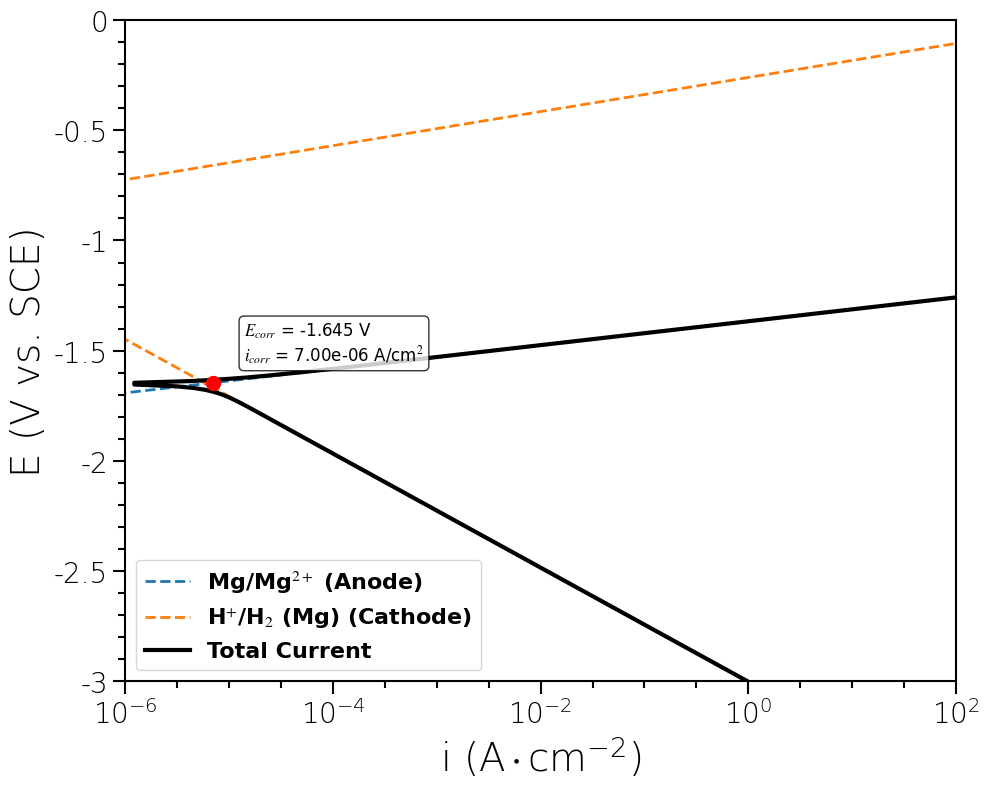
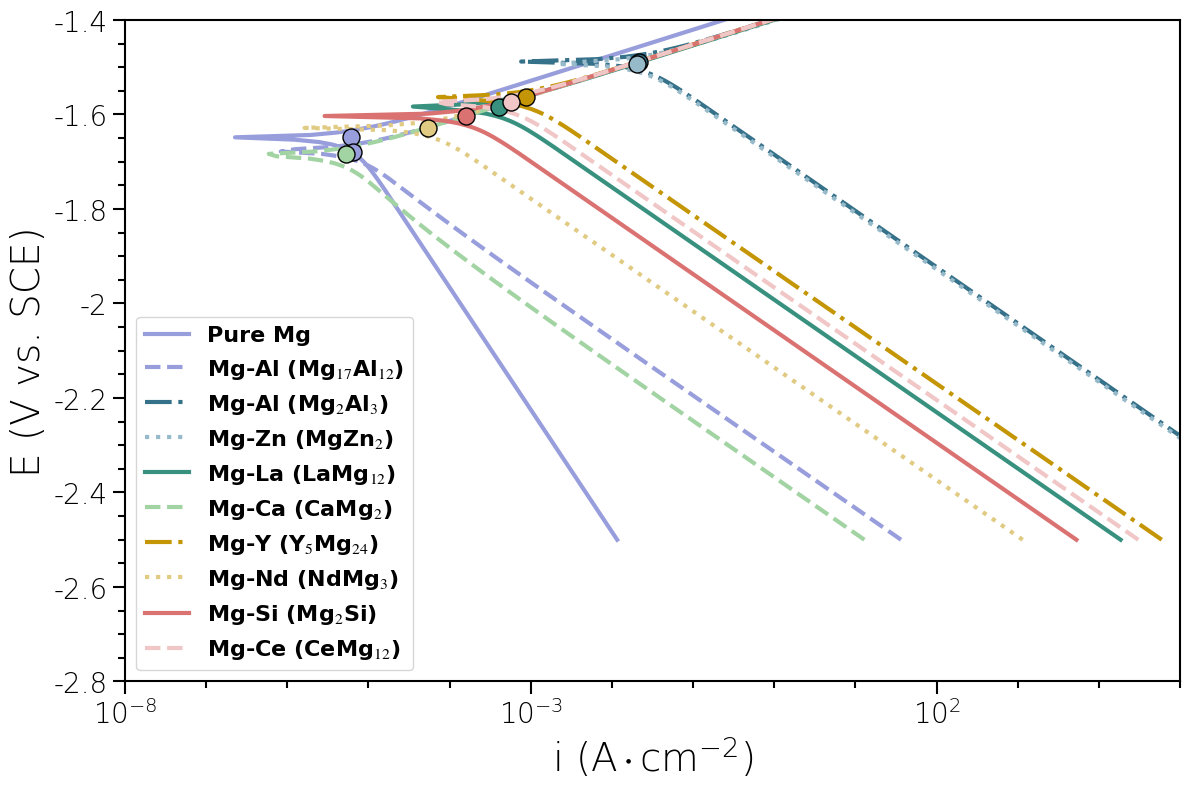

These charts were generated, in order, by the following Python code:
"""
Polarization-curve plotting and kinetic parameterization.

This module standardizes the computation and plotting of corrosion
polarization curves from Butler-Volmer kinetics of coupled anodic
dissolution and cathodic hydrogen evolution.
"""

from __future__ import annotations

from dataclasses import dataclass
from typing import Dict, List, Optional, Sequence, Tuple, Union

import matplotlib.font_manager as fm
import matplotlib.pyplot as plt
import numpy as np


@dataclass
class ElectrodeParameters:
    """Kinetic parameters of a single electrode reaction.

    Attributes
    ----------
    exchange_current : float
        Exchange current density (A/cm^2).
    equilibrium_potential : float
        Equilibrium potential (V vs SHE).
    alpha : float
        Transfer coefficient.
    name : str
        Plain-text electrode identifier used in data and prints.
    label : str
        Mathtext label used in legends (falls back to ``name``).
    kinetic_form : str
        Empirical Butler-Volmer parameterization:

        * ``"fe"`` (default): the calibrated form used for the Fe demo. The
          anode uses n = 1 with an exponent ``(alpha_a + 1) * n`` and a
          global prefactor of 2; the cathode uses n = 1 with an exponent
          ``alpha_c * n`` and a global prefactor of 2.
        * ``"mg"``: the original manuscript form for Mg systems. The anode
          uses n = 2 with an exponent ``alpha_a * n`` (no prefactor); the
          cathode uses n = 1 with an exponent ``alpha_c * n`` (no prefactor).
    """

    exchange_current: float
    equilibrium_potential: float
    alpha: float
    name: str = ""
    label: str = ""
    kinetic_form: str = "fe"


@dataclass
class Composition:
    """A multi-electrode corrosion system.

    Attributes
    ----------
    name : str
        Plain-text composition identifier used in data and prints.
    label : str
        Mathtext label used in legends (falls back to ``name``).
    anode : ElectrodeParameters
        Anodic dissolution electrode.
    cathodes : List[ElectrodeParameters]
        Cathodic reactions (HER, second phases, ...).
    area_ratios : List[float]
        Area fractions in the order [anode, cathode1, cathode2, ...].
        The values must sum to 1.
    """

    name: str
    anode: ElectrodeParameters
    cathodes: List[ElectrodeParameters]
    area_ratios: List[float]
    label: str = ""


class PolarizationCurvePlotter:
    """Plot polarization curves and locate corrosion points.

    Parameters
    ----------
    reference_electrode : str
        Reference-electrode scale, ``"SCE"`` or ``"SHE"``.
    temperature : float
        Temperature in Kelvin.
    """

    def __init__(self, reference_electrode: str = "SCE", temperature: float = 300.0):
        self.reference_electrode = reference_electrode.upper()
        self.temperature = temperature
        self.F = 96485  # Faraday constant (C/mol)
        self.R = 8.314  # gas constant (J/(mol K))
        self._setup_fonts()

    # ------------------------------------------------------------------ #
    # Plot styling helpers
    # ------------------------------------------------------------------ #
    def _setup_fonts(self) -> None:
        """Configure publication-style fonts."""
        self.label_font = {"family": "Times New Roman", "weight": "light", "size": 28}
        self.legend_font = {"family": "Times New Roman", "weight": "light", "size": 16}
        self.ticks_font = fm.FontProperties(family="Times New Roman", size=20, weight="light")

    def _convert_potential(self, potential: float) -> float:
        """Convert a potential from the SHE scale to the reference electrode."""
        if self.reference_electrode == "SCE":
            return potential - 0.241  # SHE to SCE
        if self.reference_electrode == "SHE":
            return potential
        raise ValueError("reference_electrode must be 'SCE' or 'SHE'")

    # ------------------------------------------------------------------ #
    # Butler-Volmer kinetics
    # ------------------------------------------------------------------ #
    def _butler_volmer_anode(self, potential: np.ndarray, electrode: ElectrodeParameters,
                             area_ratio: float) -> np.ndarray:
        """Anodic Butler-Volmer current density.

        Two empirical parameterizations are supported (see
        :class:`ElectrodeParameters`):

        * ``"mg"``: original manuscript form, n = 2 with an anodic exponent
          ``alpha_a * n`` and no prefactor.
        * ``"fe"``: calibrated Fe demo form, n = 1 with an anodic exponent
          ``(alpha_a + 1) * n`` and a global prefactor of 2.
        """
        alpha_a = electrode.alpha
        E_eq = self._convert_potential(electrode.equilibrium_potential)

        if electrode.kinetic_form == "mg":
            n = 2  # number of transferred electrons
            exponent = alpha_a * n
            prefactor = 1.0
        elif electrode.kinetic_form == "fe":
            n = 1  # number of transferred electrons
            exponent = (alpha_a + 1) * n
            prefactor = 2.0
        else:
            raise ValueError(
                f"Unknown kinetic_form {electrode.kinetic_form!r}; use 'mg' or 'fe'."
            )

        current = (
            prefactor
            * area_ratio
            * electrode.exchange_current
            * (
                np.exp(exponent * self.F * (potential - E_eq) / (self.R * self.temperature))
                - np.exp(-(1 - alpha_a) * n * self.F * (potential - E_eq) / (self.R * self.temperature))
            )
        )
        return current

    def _butler_volmer_cathode(self, potential: np.ndarray, electrode: ElectrodeParameters,
                               area_ratio: float) -> np.ndarray:
        """Cathodic Butler-Volmer current density.

        The hydrogen-evolution reaction is treated as a one-electron process
        (n = 1). The ``"mg"`` form uses no prefactor (original manuscript
        form); the ``"fe"`` form adds a global prefactor of 2 (calibrated Fe
        demo form).
        """
        n = 1  # number of transferred electrons
        alpha_c = electrode.alpha
        E_eq = self._convert_potential(electrode.equilibrium_potential)

        if electrode.kinetic_form == "mg":
            prefactor = 1.0
        elif electrode.kinetic_form == "fe":
            prefactor = 2.0
        else:
            raise ValueError(
                f"Unknown kinetic_form {electrode.kinetic_form!r}; use 'mg' or 'fe'."
            )

        current = (
            prefactor
            * area_ratio
            * electrode.exchange_current
            * (
                np.exp(alpha_c * n * self.F * (potential - E_eq) / (self.R * self.temperature))
                - np.exp(-(1 - alpha_c) * n * self.F * (potential - E_eq) / (self.R * self.temperature))
            )
        )
        return current

    def _adaptive_ticks(self, data_range: Tuple[float, float], n_ticks: int = 6) -> np.ndarray:
        """Generate "nice" (1/2/5 x 10^k) tick positions for a data range."""
        min_val, max_val = data_range
        if max_val < min_val:
            min_val, max_val = max_val, min_val
        span = max_val - min_val
        if span <= 0:
            span = 1.0

        rough_step = span / (n_ticks - 1)
        magnitude = 10 ** np.floor(np.log10(rough_step))
        for mult in (1, 2, 5, 10):
            step = mult * magnitude
            if step >= rough_step - 1e-12:
                break

        start = np.floor(min_val / step) * step
        end = np.ceil(max_val / step) * step
        ticks = np.arange(start, end + step * 0.5, step)
        # Snap floating-point residuals (e.g. -2.22e-16 instead of 0) by
        # rounding every tick to the nearest multiple of the step, and
        # normalize -0.0 (which would format as "-0") to plain 0.0.
        ticks = np.round(ticks / step) * step
        return np.where(ticks == 0.0, 0.0, ticks)

    @staticmethod
    def _log10_ticks(data_range: Tuple[float, float]):
        """Integer power-of-ten tick positions for the log-current axis.

        Returns ``(tick_positions, tick_labels)`` where every label is a
        ``10^n`` mathtext string, or ``None`` when the range contains fewer
        than two integer exponents (the caller then falls back to adaptive
        numeric ticks).
        """
        min_val, max_val = data_range
        if max_val < min_val:
            min_val, max_val = max_val, min_val
        start = int(np.ceil(min_val))
        end = int(np.floor(max_val))
        span = end - start
        if span < 2:
            return None
        if span <= 6:
            step = 1
        elif span <= 12:
            step = 2
        else:
            step = 5
        exponents = np.arange(start, end + 1, step)
        labels = [rf"$\mathregular{{10^{{{int(exp)}}}}}$" for exp in exponents]
        return exponents.astype(float), labels

    @staticmethod
    def _safe_log10(values: np.ndarray, floor: float = -40.0) -> np.ndarray:
        """Log10 of absolute current densities with pathological values masked.

        Currents at or below ``10**floor`` A/cm^2 (numerical zeros near the
        mixed potential) are replaced by NaN so they never participate in the
        axis autoscaling and cannot blow up the log-current window.
        """
        with np.errstate(divide="ignore", invalid="ignore"):
            log_values = np.log10(np.abs(values))
        return np.where(np.isfinite(log_values) & (log_values > floor), log_values, np.nan)

    def _setup_figure(self, figsize: Tuple[float, float] = (12, 8)) -> None:
        """Configure the figure axes, labels and spines (no limits yet).

        Axis limits and numeric ticks are applied by :meth:`_finalize_axes`
        after the data has been plotted, so the log-current window always
        follows the actual curves.
        """
        plt.rcdefaults()
        plt.rcParams["font.family"] = "Times New Roman"
        plt.rcParams["mathtext.fontset"] = "stix"
        plt.figure(figsize=figsize)
        plt.rcParams["figure.dpi"] = 128

        plt.ylabel(f"E (V vs. {self.reference_electrode})", self.label_font)
        plt.xlabel(r"i $\mathregular{(A\cdot cm^{-2})}$", self.label_font, labelpad=4)

        plt.yticks(fontproperties=self.ticks_font)
        plt.xticks(fontproperties=self.ticks_font)

        ax = plt.gca()
        for spine in ax.spines.values():
            spine.set_linewidth(1.5)

        ax.minorticks_on()
        plt.tick_params(which="major", size=9, width=1.5)
        plt.tick_params(which="minor", size=5, width=1.5)

    def _finalize_axes(self, xlim: Optional[Tuple[float, float]] = None,
                       ylim: Optional[Tuple[float, float]] = None,
                       log_centers: Optional[Sequence[float]] = None,
                       potential_centers: Optional[Sequence[float]] = None,
                       window_pad: float = 3.0,
                       potential_pad: float = 0.5,
                       x_ticks: Optional[Sequence[float]] = None,
                       y_ticks: Optional[Sequence[float]] = None) -> None:
        """Apply axis limits and log-current ticks after plotting.

        Parameters
        ----------
        xlim, ylim : tuple, optional
            Explicit axis limits. When omitted, the corresponding window is
            centered on the corrosion point(s) (``log_centers`` for the
            log-current axis, ``potential_centers`` for the potential axis)
            and padded by ``window_pad`` decades / ``potential_pad`` volts on
            each side. This keeps the mixed-potential region filling the axes
            instead of being crushed into a corner by the extreme branch
            currents, which can span dozens of orders of magnitude.
        window_pad : float
            Half-width (in decades) of the log-current window.
        potential_pad : float
            Half-width (in volts) of the potential window.
        x_ticks, y_ticks : sequence, optional
            Explicit tick positions. The x axis is labelled with ``10^n``
            mathtext; when ``x_ticks`` is omitted, integer power-of-ten
            positions inside the current window are chosen automatically.
        """
        ax = plt.gca()
        if xlim is None and log_centers is not None:
            centers = np.asarray(list(log_centers), dtype=float)
            xlim = (float(centers.min()) - window_pad, float(centers.max()) + window_pad)
        if ylim is None and potential_centers is not None:
            centers = np.asarray(list(potential_centers), dtype=float)
            ylim = (float(centers.min()) - potential_pad, float(centers.max()) + potential_pad)
        if xlim is not None:
            ax.set_xlim(*xlim)
        if ylim is not None:
            ax.set_ylim(*ylim)

        # ---- log-current (x) axis: integer powers of ten ----
        if x_ticks is None:
            log_ticks = self._log10_ticks(ax.get_xlim())
        else:
            log_ticks = (np.asarray(x_ticks, dtype=float),
                         [rf"$\mathregular{{10^{{{int(t)}}}}}$" for t in x_ticks])
        if log_ticks is None:
            x_ticks_used = self._adaptive_ticks(ax.get_xlim(), n_ticks=7)
            x_labels = [f"{tick:g}" for tick in x_ticks_used]
        else:
            x_ticks_used, x_labels = log_ticks
        if xlim is None:
            ax.set_xlim(x_ticks_used[0], x_ticks_used[-1])
        ax.set_xticks(x_ticks_used)
        ax.set_xticklabels(x_labels, fontproperties=self.ticks_font)

        # ---- potential (y) axis ----
        if y_ticks is None:
            y_ticks_used = self._adaptive_ticks(ax.get_ylim(), n_ticks=7)
        else:
            y_ticks_used = np.asarray(y_ticks, dtype=float)
        if ylim is None:
            ax.set_ylim(y_ticks_used[0], y_ticks_used[-1])
        ax.set_yticks(y_ticks_used)
        ax.set_yticklabels([f"{tick:g}" for tick in y_ticks_used], fontproperties=self.ticks_font)

    # ------------------------------------------------------------------ #
    # Corrosion point
    # ------------------------------------------------------------------ #
    def _calculate_corrosion_point(self, composition: Composition,
                                   potential_range: np.ndarray) -> Tuple[float, float]:
        """Locate the mixed potential (E_corr) and anodic current (i_corr)."""
        anode_current = self._butler_volmer_anode(potential_range, composition.anode, composition.area_ratios[0])
        cathode_current = np.zeros_like(potential_range)

        for i, cathode in enumerate(composition.cathodes):
            cathode_current += self._butler_volmer_cathode(potential_range, cathode, composition.area_ratios[i + 1])

        total_current = anode_current + cathode_current
        min_idx = np.argmin(np.abs(total_current))

        return potential_range[min_idx], anode_current[min_idx]

    # ------------------------------------------------------------------ #
    # Plotting
    # ------------------------------------------------------------------ #
    def plot_single_composition(self, composition: Composition,
                                potential_range: Tuple[float, float] = (-3, 1),
                                n_points: int = 500,
                                show_corrosion_point: bool = True,
                                xlim: Optional[Tuple[float, float]] = None,
                                ylim: Optional[Tuple[float, float]] = None,
                                figsize: Tuple[float, float] = (10, 8),
                                title: Optional[str] = None) -> plt.Figure:
        """
        Plot the polarization curve of a single composition.

        Parameters
        ----------
        composition : Composition
            Electrode system to plot.
        potential_range : tuple
            Potential window (V) on the reference-electrode scale.
        n_points : int
            Number of potential grid points.
        show_corrosion_point : bool
            Whether to mark E_corr / i_corr on the plot.
        xlim, ylim : tuple, optional
            Axis limits for the log-current / potential axes.
        figsize : tuple
            Figure size.
        title : str, optional
            Figure title.

        Returns
        -------
        matplotlib.figure.Figure
            The created figure.
        """
        U = np.linspace(potential_range[0], potential_range[1], n_points)

        anode_current = self._butler_volmer_anode(U, composition.anode, composition.area_ratios[0])
        cathode_currents = []
        total_cathode_current = np.zeros_like(U)

        for i, cathode in enumerate(composition.cathodes):
            cath_current = self._butler_volmer_cathode(U, cathode, composition.area_ratios[i + 1])
            cathode_currents.append(cath_current)
            total_cathode_current += cath_current

        total_current = anode_current + total_cathode_current

        anode_log = self._safe_log10(anode_current)
        cathode_logs = [self._safe_log10(cath_current) for cath_current in cathode_currents]
        total_log = self._safe_log10(total_current)

        self._setup_figure(figsize=figsize)

        plt.plot(anode_log, U,
                 label=f"{composition.anode.label or composition.anode.name} (Anode)", linewidth=2, linestyle="--")

        for cathode, cath_log in zip(composition.cathodes, cathode_logs):
            plt.plot(cath_log, U,
                     label=f"{cathode.label or cathode.name} (Cathode)", linewidth=2, linestyle="--")

        plt.plot(total_log, U,
                 label="Total Current", color="black", linewidth=3)

        log_centers = None
        potential_centers = None
        if show_corrosion_point:
            E_corr, I_corr = self._calculate_corrosion_point(composition, U)
            log_i_corr = float(np.log10(np.abs(I_corr)))
            log_centers = [log_i_corr]
            potential_centers = [float(E_corr)]
            plt.scatter(log_i_corr, E_corr, color="red", s=100, zorder=5)
            plt.text(log_i_corr + 0.3, E_corr + 0.1,
                     f"$E_{{corr}}$ = {E_corr:.3f} V\n$i_{{corr}}$ = {np.abs(I_corr):.2e} A/cm$^{{2}}$",
                     fontsize=12, bbox=dict(boxstyle="round,pad=0.3", facecolor="white", alpha=0.8))

        self._finalize_axes(xlim=xlim, ylim=ylim,
                            log_centers=log_centers, potential_centers=potential_centers)
        plt.legend(prop={"family": "Times New Roman", "size": 16, "weight": "bold"})
        if title:
            plt.title(title, fontsize=20, fontfamily="Times New Roman", fontweight="bold")

        plt.tight_layout()
        return plt.gcf()

    def plot_multiple_compositions(self, compositions: List[Composition],
                                   potential_range: Tuple[float, float] = (-2.5, 0),
                                   n_points: int = 500,
                                   show_corrosion_points: bool = True,
                                   xlim: Optional[Tuple[float, float]] = None,
                                   ylim: Optional[Tuple[float, float]] = None,
                                   figsize: Tuple[float, float] = (12, 8),
                                   title: Optional[str] = None) -> plt.Figure:
        """
        Plot polarization curves of several compositions for comparison.

        Returns
        -------
        matplotlib.figure.Figure
            The created figure.
        """
        U = np.linspace(potential_range[0], potential_range[1], n_points)
        self._setup_figure(figsize=figsize)

        colors = ["#989EDC", "#989EDC", "#36718A", "#96BAC9", "#38917F",
                  "#A2D3A3", "#C49505", "#E1CA82", "#DA7271", "#F0C7C6"]
        linestyles = ["-", "--", "-.", ":"]

        corrosion_data = []
        log_centers: List[float] = []
        potential_centers: List[float] = []

        for i, composition in enumerate(compositions):
            anode_current = self._butler_volmer_anode(U, composition.anode, composition.area_ratios[0])
            total_cathode_current = np.zeros_like(U)

            for j, cathode in enumerate(composition.cathodes):
                total_cathode_current += self._butler_volmer_cathode(U, cathode, composition.area_ratios[j + 1])

            total_current = anode_current + total_cathode_current
            total_log = self._safe_log10(total_current)

            color = colors[i % len(colors)]
            linestyle = linestyles[i % len(linestyles)]

            plt.plot(total_log, U,
                     label=composition.label or composition.name, color=color, linewidth=3, linestyle=linestyle)

            if show_corrosion_points:
                E_corr, I_corr = self._calculate_corrosion_point(composition, U)
                corrosion_data.append((E_corr, I_corr, composition.name, color))
                log_centers.append(float(np.log10(np.abs(I_corr))))
                potential_centers.append(float(E_corr))

        if show_corrosion_points:
            for E_corr, I_corr, name, color in corrosion_data:
                plt.scatter(np.log10(np.abs(I_corr)), E_corr, color=color, s=150,
                            marker="o", edgecolors="black", zorder=5)
                print(f"{name}: E_corr = {E_corr:.3f} V, i_corr = {np.abs(I_corr):.2e} A/cm^2")

        self._finalize_axes(xlim=xlim, ylim=ylim,
                            log_centers=log_centers or None,
                            potential_centers=potential_centers or None)
        plt.legend(prop={"family": "Times New Roman", "size": 16, "weight": "bold"})
        if title:
            plt.title(title, fontsize=20, fontfamily="Times New Roman", fontweight="bold")

        plt.tight_layout()
        return plt.gcf()

    def plot_multi_anode_single_cathode(self,
                                        composition_name: str,
                                        anodes: List[ElectrodeParameters],
                                        cathode: ElectrodeParameters,
                                        area_ratios: List[float],
                                        potential_range: Tuple[float, float] = (-3, 1),
                                        n_points: int = 2000,
                                        show_corrosion_point: bool = True,
                                        xlim: Optional[Tuple[float, float]] = None,
                                        ylim: Optional[Tuple[float, float]] = None,
                                        figsize: Tuple[float, float] = (10, 8),
                                        title: Optional[str] = None,
                                        anode_labels: Optional[List[str]] = None) -> plt.Figure:
        """
        Plot the polarization curve of multiple anodes against one cathode.

        Parameters
        ----------
        composition_name : str
            Label of the alloy system.
        anodes : List[ElectrodeParameters]
            Anodic electrodes.
        cathode : ElectrodeParameters
            Single cathodic electrode.
        area_ratios : List[float]
            Area fractions ``[anode1, anode2, ..., cathode]``; must sum to 1.
        potential_range : tuple
            Potential window (V).
        n_points : int
            Number of potential grid points.
        show_corrosion_point : bool
            Whether to mark the corrosion point with a marker. The axis
            window is always centered on the corrosion point so the
            mixed-potential region fills the axes.
        xlim, ylim : tuple, optional
            Axis limits.
        figsize : tuple
            Figure size.
        title : str, optional
            Figure title.
        anode_labels : list, optional
            Custom labels for the anodes.

        Returns
        -------
        matplotlib.figure.Figure
            The created figure.
        """
        if len(area_ratios) != len(anodes) + 1:
            raise ValueError(
                f"area_ratios must contain {len(anodes) + 1} entries "
                f"(anodes + cathode), got {len(area_ratios)}."
            )

        U = np.linspace(potential_range[0], potential_range[1], n_points)

        anode_currents = []
        for i, anode in enumerate(anodes):
            anode_currents.append(self._butler_volmer_anode(U, anode, area_ratios[i]))

        cathode_current = self._butler_volmer_cathode(U, cathode, area_ratios[-1])

        self._setup_figure(figsize=figsize)

        if anode_labels is None:
            anode_labels = [anode.label or anode.name for anode in anodes]

        colors = ["#A47DC0", "#989EDC", "#36718A", "#96BAC9", "#38917F",
                  "#A2D3A3", "#C49505", "#E1CA82", "#DA7271", "#F0C7C6"]

        cathode_log = self._safe_log10(cathode_current)
        anode_logs = [self._safe_log10(an_current) for an_current in anode_currents]

        plt.plot(cathode_log, U,
                 label=cathode.label or cathode.name, linewidth=2, linestyle="dotted", color="k")

        for i, (anode, an_log, label) in enumerate(zip(anodes, anode_logs, anode_labels)):
            if i == 0:
                plt.plot(an_log, U,
                         label=label, linewidth=2, linestyle="-", color="k")
            else:
                plt.plot(an_log, U,
                         label=label, linewidth=2, linestyle="-.", color=colors[i - 1])

        # Always center the axes on the corrosion point (keeps the
        # mixed-potential region from being crushed into a corner by the
        # extreme branch currents), but only draw a marker on request.
        E_corr, I_corr = self._calculate_corrosion_point_multi_anode(
            anodes, cathode, area_ratios, U
        )
        log_centers = [float(np.log10(np.abs(I_corr)))]
        potential_centers = [float(E_corr)]
        if show_corrosion_point:
            plt.scatter(log_centers[0], E_corr, color="red", s=100,
                        marker="o", edgecolors="black", zorder=5)

        self._finalize_axes(xlim=xlim, ylim=ylim,
                            log_centers=log_centers, potential_centers=potential_centers)
        plt.legend(prop={"family": "Times New Roman", "size": 16, "weight": "bold"})

        if title:
            plt.title(title, fontsize=20, fontfamily="Times New Roman", fontweight="bold")

        plt.tight_layout()
        return plt.gcf()

    def _calculate_corrosion_point_multi_anode(self,
                                               anodes: List[ElectrodeParameters],
                                               cathode: ElectrodeParameters,
                                               area_ratios: List[float],
                                               potential_range: np.ndarray) -> Tuple[float, float]:
        """Locate the corrosion point of a multi-anode system."""
        total_anode_current = np.zeros_like(potential_range)
        for i, anode in enumerate(anodes):
            total_anode_current += self._butler_volmer_anode(potential_range, anode, area_ratios[i])

        cathode_current = self._butler_volmer_cathode(potential_range, cathode, area_ratios[-1])

        total_current = total_anode_current + cathode_current
        min_idx = np.argmin(np.abs(total_current))

        return potential_range[min_idx], total_anode_current[min_idx]

    @staticmethod
    def create_multi_anode_composition(name: str,
                                       anodes: List[ElectrodeParameters],
                                       cathodes: List[ElectrodeParameters],
                                       area_ratios: List[float]) -> Composition:
        """
        Build a Composition object from multiple anodes (kept for
        compatibility with the legacy single-anode representation).

        The first anode becomes ``Composition.anode``; the remaining anodes
        are stored in the ``additional_anodes`` attribute.
        """
        if len(anodes) == 0:
            raise ValueError("At least one anode is required.")

        composition = Composition(
            name=name,
            anode=anodes[0],
            cathodes=cathodes,
            area_ratios=area_ratios,
        )
        composition.additional_anodes = anodes[1:] if len(anodes) > 1 else []
        return composition


# ---------------------------------------------------------------------- #
# Predefined Mg-based compositions
# ---------------------------------------------------------------------- #
# Exchange current densities (A/cm^2) of the cathodic reactions on the
# Mg matrix and on common Mg second phases. The manuscript reports these
# as "10e-X", which means i0 = 10^(-X).
MG_CATHODE_CURRENT_LOG10 = {
    "Mg": 8.078243758202708,
    "LaMg12": 8.247522161899012,
    "Mg2Al3": 5.667729095161651,
    "MgZn2": 5.706912185308812,
    "CaMg2": 11.405152326499127,
    "Y5Mg24": 7.740551780321441,
    "NdMg3": 9.454721303657884,
    "Mg2Si": 8.792102970038897,
    "CeMg12": 8.029754467287972,
    "Mg17Al12": 10.95328903331877,
}


def _cathode(phase: str, name: Optional[str] = None, label: Optional[str] = None,
             equilibrium_potential: float = -0.65, alpha: float = 0.5) -> ElectrodeParameters:
    """Build a cathodic electrode from the predefined Mg-phase table."""
    log10_i0 = MG_CATHODE_CURRENT_LOG10[phase]
    return ElectrodeParameters(
        exchange_current=10 ** -log10_i0,
        equilibrium_potential=equilibrium_potential,  # vs SHE (pH 11)
        alpha=alpha,
        name=name or phase,
        label=label or name or phase,
        kinetic_form="mg",  # original manuscript form (no prefactor)
    )


def create_mg_based_compositions() -> List[Composition]:
    """
    Create example Mg-based compositions parameterized with the
    DFT-derived exchange currents used in the GalvCalc manuscript.

    The Mg dissolution anode uses i0 = 10^-22.2 A/cm^2, alpha_a = 0.55 and
    n = 2. The pure-Mg anode/HER cathode area ratio is [0.158, 0.842].
    Area ratios of the second-phase alloys are illustrative examples and
    should be adjusted for a specific system.
    """
    mg_anode = ElectrodeParameters(
        exchange_current=10 ** -22.2,
        equilibrium_potential=-2.37,  # vs SHE
        alpha=0.55,
        name="Mg/Mg2+",
        label=r"Mg/Mg$^{2+}$",
        kinetic_form="mg",  # n = 2, exponent alpha_a * n, no prefactor
    )

    # Cathodic hydrogen evolution on the Mg matrix.
    h_evolution = _cathode("Mg", name="H+/H2 (Mg)", label=r"H$^{+}$/H$_{2}$ (Mg)", alpha=0.77)

    # Common Mg second phases acting as cathodes.
    mg17al12_cathode = _cathode("Mg17Al12", name="Mg17Al12", label=r"Mg$_{17}$Al$_{12}$")
    mg2al3_cathode = _cathode("Mg2Al3", name="Mg2Al3", label=r"Mg$_{2}$Al$_{3}$")
    mgzn2_cathode = _cathode("MgZn2", name="MgZn2", label=r"MgZn$_{2}$")
    lamg12_cathode = _cathode("LaMg12", name="LaMg12", label=r"LaMg$_{12}$")
    camg2_cathode = _cathode("CaMg2", name="CaMg2", label=r"CaMg$_{2}$")
    y5mg24_cathode = _cathode("Y5Mg24", name="Y5Mg24", label=r"Y$_{5}$Mg$_{24}$")
    ndmg3_cathode = _cathode("NdMg3", name="NdMg3", label=r"NdMg$_{3}$")
    mg2si_cathode = _cathode("Mg2Si", name="Mg2Si", label=r"Mg$_{2}$Si")
    cemg12_cathode = _cathode("CeMg12", name="CeMg12", label=r"CeMg$_{12}$")

    return [
        Composition(
            name="Pure Mg",
            anode=mg_anode,
            cathodes=[h_evolution],
            area_ratios=[0.158, 0.842],
        ),
        Composition(
            name="Mg-Al (Mg17Al12)", label=r"Mg-Al (Mg$_{17}$Al$_{12}$)",
            anode=mg_anode,
            cathodes=[h_evolution, mg17al12_cathode],
            area_ratios=[0.6, 0.3, 0.1],
        ),
        Composition(
            name="Mg-Al (Mg2Al3)", label=r"Mg-Al (Mg$_{2}$Al$_{3}$)",
            anode=mg_anode,
            cathodes=[h_evolution, mg2al3_cathode],
            area_ratios=[0.6, 0.3, 0.1],
        ),
        Composition(
            name="Mg-Zn (MgZn2)", label=r"Mg-Zn (MgZn$_{2}$)",
            anode=mg_anode,
            cathodes=[h_evolution, mgzn2_cathode],
            area_ratios=[0.7, 0.2, 0.1],
        ),
        Composition(
            name="Mg-La (LaMg12)", label=r"Mg-La (LaMg$_{12}$)",
            anode=mg_anode,
            cathodes=[h_evolution, lamg12_cathode],
            area_ratios=[0.65, 0.25, 0.1],
        ),
        Composition(
            name="Mg-Ca (CaMg2)", label=r"Mg-Ca (CaMg$_{2}$)",
            anode=mg_anode,
            cathodes=[h_evolution, camg2_cathode],
            area_ratios=[0.6, 0.3, 0.1],
        ),
        Composition(
            name="Mg-Y (Y5Mg24)", label=r"Mg-Y (Y$_{5}$Mg$_{24}$)",
            anode=mg_anode,
            cathodes=[h_evolution, y5mg24_cathode],
            area_ratios=[0.6, 0.3, 0.1],
        ),
        Composition(
            name="Mg-Nd (NdMg3)", label=r"Mg-Nd (NdMg$_{3}$)",
            anode=mg_anode,
            cathodes=[h_evolution, ndmg3_cathode],
            area_ratios=[0.6, 0.3, 0.1],
        ),
        Composition(
            name="Mg-Si (Mg2Si)", label=r"Mg-Si (Mg$_{2}$Si)",
            anode=mg_anode,
            cathodes=[h_evolution, mg2si_cathode],
            area_ratios=[0.6, 0.3, 0.1],
        ),
        Composition(
            name="Mg-Ce (CeMg12)", label=r"Mg-Ce (CeMg$_{12}$)",
            anode=mg_anode,
            cathodes=[h_evolution, cemg12_cathode],
            area_ratios=[0.6, 0.3, 0.1],
        ),
    ]


# ---------------------------------------------------------------------- #
# Manuscript-style Mg second-phase comparison
# ---------------------------------------------------------------------- #
# Parameters of the paper's multi-second-phase example. Exchange currents
# are reported in the manuscript as "10e-X", i.e. i0 = 10^(-X). Area ratios
# follow the order [alpha-Mg anode, alpha-Mg HER cathode, second-phase
# cathode] and sum to one for every composition. Potentials are given on
# the SCE scale used by the manuscript (pH ~10.3, E_c0 = -0.61 V).

MG_SECOND_PHASE_ANODE_ALPHA = 0.55    # fixed anodic transfer coefficient
MG_HER_ALPHA = 0.77                   # HER transfer coefficient on Mg
MG_HER_I0 = 10 ** -8.1                # exchange current tagging the Mg HER cathode
MG_HER_EQUILIBRIUM_POTENTIAL = -0.61  # V vs. SCE (pH ~10.3)


def mg_second_phase_example() -> List[Composition]:
    """Nine Mg/second-phase compositions of the manuscript example.

    Every composition shares the Mg dissolution anode (i0 = 6e-23 A/cm^2,
    alpha_a = 0.55, n = 2) and the hydrogen-evolution cathode on the alpha
    matrix (i0 = 10^-8.1 A/cm^2, alpha_c = 0.77); a phase-specific cathode
    with its own exchange current and transfer coefficient is added on top.
    Area ratios are taken from the paper's example.
    """
    anode = ElectrodeParameters(
        exchange_current=6e-23,
        equilibrium_potential=-2.37,  # V vs. SCE (paper scale)
        alpha=MG_SECOND_PHASE_ANODE_ALPHA,
        name="Mg/Mg2+",
        label=r"Mg/Mg$^{2+}$",
        kinetic_form="mg",  # n = 2, exponent alpha_a * n
    )
    her = ElectrodeParameters(
        exchange_current=MG_HER_I0,
        equilibrium_potential=MG_HER_EQUILIBRIUM_POTENTIAL,
        alpha=MG_HER_ALPHA,
        name="H+/H2 (Mg)",
        label=r"H$^{+}$/H$_{2}$ (Mg)",
        kinetic_form="mg",
    )

    def _phase(phase, label, log10_i0, alpha, a_anode, a_her, a_phase):
        second = ElectrodeParameters(
            exchange_current=10 ** -log10_i0,
            equilibrium_potential=MG_HER_EQUILIBRIUM_POTENTIAL,
            alpha=alpha,
            name=phase,
            label=label,
            kinetic_form="mg",
        )
        return Composition(
            name=phase,
            label=label,
            anode=anode,
            cathodes=[her, second],
            area_ratios=[a_anode, a_her, a_phase],
        )

    return [
        _phase("Mg17Al12", r"$\mathregular{\alpha_{Mg}+Mg_{17}Al_{12}}$",
               10.95328903331877, 0.351, 0.99 * 0.996, 0.99 * (1 - 0.996), 0.01),
        _phase("CeMg12", r"$\mathregular{\alpha_{Mg}+Mg_{12}Ce}$",
               8.029754467287972, 0.705, 0.99 * 0.177, 0.99 * (1 - 0.177), 0.01),
        _phase("Mg2Si", r"$\mathregular{\alpha_{Mg}+Mg_{2}Si}$",
               8.792102970038897, 0.653, 0.99 * 0.179, 0.99 * (1 - 0.179), 0.01),
        _phase("NdMg3", r"$\mathregular{\alpha_{Mg}+Mg_{3}Nd}$",
               9.454721303657884, 0.635, 0.99 * 0.17, 0.99 * (1 - 0.17), 0.01),
        _phase("Y5Mg24", r"$\mathregular{\alpha_{Mg}+Mg_{24}Y_{5}}$",
               7.740551780321441, 0.663, 0.99 * 0.295, 0.99 * (1 - 0.295), 0.01),
        _phase("CaMg2", r"$\mathregular{\alpha_{Mg}+Mg_{2}Ca}$",
               11.405152326499127, 0.483, 0.99 * 0.167, 0.99 * (1 - 0.167), 0.01),
        _phase("MgZn2", r"$\mathregular{\alpha_{Mg}+MgZn_{2}}$",
               5.706912185308812, 0.496, 0.99 * 0.992, 0.99 * (1 - 0.992), 0.01),
        _phase("Mg2Al3", r"$\mathregular{\alpha_{Mg}+Mg_{2}Al_{3}}$",
               5.667729095161651, 0.684, 0.99 * 0.999, 0.99 * (1 - 0.999), 0.01),
        _phase("LaMg12", r"$\mathregular{\alpha_{Mg}+Mg_{12}La}$",
               8.247522161899012, 0.668, 0.99 * 0.194, 0.99 * (1 - 0.194), 0.01),
    ]


def plot_mg_second_phases(
    compositions: Optional[List[Composition]] = None,
    figsize: Tuple[float, float] = (9.5, 7.6),
    xlim: Tuple[float, float] = (-8.0, 0.0),
    ylim: Tuple[float, float] = (-2.8, -1.0),
    include_mg: bool = True,
    n_points: int = 3000,
    n_potentials: int = 50000,
    show_corrosion_points: bool = False,
    title: Optional[str] = None,
) -> plt.Figure:
    """Reproduce the manuscript's multi-second-phase polarization figure.

    The anodic dissolution of the alpha-Mg matrix (n = 2, alpha_a = 0.55)
    is balanced against the hydrogen-evolution cathode on the matrix and a
    phase-specific second-phase cathode. The kinetic equations and the
    parameter values replicate the paper's ``diff_wt`` example.

    Parameters
    ----------
    compositions : list of Composition, optional
        Second-phase systems; defaults to :func:`mg_second_phase_example`.
    figsize : tuple
        Figure size in inches.
    xlim, ylim : tuple
        Log-current and potential windows.
    include_mg : bool
        Overlay the pure-Mg reference curve.
    n_points : int
        Number of potential points used to draw the curves.
    n_potentials : int
        Number of grid points used to locate each corrosion point.
    show_corrosion_points : bool
        Mark the located corrosion points on the figure.
    title : str, optional
        Figure title.

    Returns
    -------
    matplotlib.figure.Figure
        The created figure (``fig.corrosion_points`` lists the located
        ``{name, E_corr, i_corr}`` entries).
    """
    if compositions is None:
        compositions = mg_second_phase_example()

    plt.rcdefaults()
    plt.rcParams["font.family"] = "Times New Roman"
    plt.rcParams["mathtext.fontset"] = "stix"
    plt.rcParams["figure.dpi"] = 300
    plt.figure(figsize=figsize)

    label_font = {"family": "Times New Roman", "weight": "light", "size": 24}
    legend_font = {"family": "Times New Roman", "weight": "light", "size": 18}
    ticks_font = fm.FontProperties(family="Times New Roman", size=18, weight="light")

    plt.ylabel("E (V vs. SCE)", label_font, labelpad=5)
    plt.xlabel(r"i $\mathregular{(A\cdot cm^{-2})}$", label_font, labelpad=5)

    ax = plt.gca()
    for spine in ax.spines.values():
        spine.set_linewidth(1.5)
    ax.minorticks_on()
    plt.tick_params(which="major", size=9, width=1.5)
    plt.tick_params(which="minor", size=5, width=1.5)

    F = 96485.0
    R = 8.314
    T = 300.0
    n = 1
    alpha_a = MG_SECOND_PHASE_ANODE_ALPHA
    alpha_c00 = MG_HER_ALPHA
    E_c0 = MG_HER_EQUILIBRIUM_POTENTIAL

    U = np.linspace(-3.0, 0.0, n_points)  # paper's potential sweep window

    # ---- pure-Mg reference curve ----
    if include_mg:
        I_a00 = 6e-23
        E_a00 = -2.37
        I_c00 = MG_HER_I0
        E_c00 = MG_HER_EQUILIBRIUM_POTENTIAL
        mg_curve = np.abs(
            0.158 * I_a00 * np.exp(2 * alpha_a * n * F * (U - E_a00) / (R * T))
            - 0.842 * I_c00 * np.exp(-(1 - alpha_c00) * n * F * (U - E_c00) / (R * T))
        )
        plt.plot(np.log10(mg_curve), U,
                 label=r"$\mathregular{\alpha_{Mg}}$", lw=2, color="k")

    colors = ["#A47DC0", "#989EDC", "#36718A", "#96BAC9", "#38917F",
              "#A2D3A3", "#C49505", "#E1CA82", "#DA7271", "#F0C7C6"]

    def _branch_alpha(cathode: ElectrodeParameters) -> float:
        """Return the transfer coefficient of a cathodic branch.

        The hydrogen-evolution cathode on the alpha-Mg matrix is tagged by
        its exchange current (10^-8.1 A/cm^2) and always uses the fixed
        matrix alpha (0.77); phase-specific cathodes use their own alpha.
        """
        if np.isclose(cathode.exchange_current, MG_HER_I0, rtol=0, atol=1e-12):
            return alpha_c00
        return cathode.alpha

    corrosion_points = []
    for w, comp in enumerate(compositions):
        area = comp.area_ratios
        I_a0 = comp.anode.exchange_current
        E_a0 = comp.anode.equilibrium_potential

        # ---- full branches (used for the corrosion-point search) ----
        Ia = area[0] * I_a0 * (
            np.exp(2 * alpha_a * n * F * (U - E_a0) / (R * T))
            - np.exp(-2 * (1 - alpha_a) * n * F * (U - E_a0) / (R * T))
        )
        Ic = np.zeros_like(U)
        for i, cathode in enumerate(comp.cathodes):
            alpha_c = _branch_alpha(cathode)
            Ic += area[i + 1] * cathode.exchange_current * (
                np.exp(alpha_c * n * F * (U - E_c0) / (R * T))
                - np.exp(-(1 - alpha_c) * n * F * (U - E_c0) / (R * T))
            )

        # ---- plotted net current (paper's forward-anode/backward-cathode form) ----
        net = area[0] * I_a0 * np.exp(2 * alpha_a * n * F * (U - E_a0) / (R * T))
        for i, cathode in enumerate(comp.cathodes):
            alpha_c = _branch_alpha(cathode)
            net -= area[i + 1] * cathode.exchange_current * np.exp(
                -(1 - alpha_c) * n * F * (U - E_c0) / (R * T)
            )
        net = np.abs(net)

        color = colors[w % len(colors)]
        plt.plot(np.log10(net), U,
                 label=comp.label or comp.name, lw=2, c=color)

        # ---- corrosion point: minimum |Ia + Ic| on a dense grid ----
        E_grid = np.linspace(E_a0, E_c0, n_potentials)
        Ia_grid = area[0] * I_a0 * (
            np.exp(2 * alpha_a * n * F * (E_grid - E_a0) / (R * T))
            - np.exp(-2 * (1 - alpha_a) * n * F * (E_grid - E_a0) / (R * T))
        )
        Ic_grid = np.zeros_like(E_grid)
        for i, cathode in enumerate(comp.cathodes):
            alpha_c = _branch_alpha(cathode)
            Ic_grid += area[i + 1] * cathode.exchange_current * (
                np.exp(alpha_c * n * F * (E_grid - E_c0) / (R * T))
                - np.exp(-(1 - alpha_c) * n * F * (E_grid - E_c0) / (R * T))
            )
        total_grid = np.abs(Ia_grid + Ic_grid)
        idx = int(np.argmin(total_grid))
        E_corr = float(E_grid[idx])
        I_corr = float(Ia_grid[idx])
        corrosion_points.append(
            {"name": comp.name, "E_corr": E_corr, "i_corr": I_corr}
        )
        print(f"{comp.name}: E_corr = {E_corr:.3f} V, "
              f"i_corr = {I_corr:.2e} A/cm^2 "
              f"(log10 = {np.log10(I_corr):.3f})")
        if show_corrosion_points:
            plt.scatter(np.log10(I_corr), E_corr, s=40, c=color,
                        edgecolors="black", linewidths=0.6, zorder=5)

    # ---- axes ----
    plt.xlim(*xlim)
    plt.ylim(*ylim)
    exponents = np.arange(int(np.ceil(xlim[0])), int(np.floor(xlim[1])) + 1, 2)
    x_labels = [rf"$\mathregular{{10^{{{int(exp)}}}}}$" for exp in exponents]
    plt.xticks(exponents, x_labels, fontproperties=ticks_font)
    plt.yticks([-2.8, -2.2, -1.6, -1.0], fontproperties=ticks_font)

    plt.legend(frameon=False, loc="lower left", prop=legend_font)
    if title:
        plt.title(title, fontsize=20)
    plt.tight_layout()

    fig = plt.gcf()
    fig.corrosion_points = corrosion_points
    return fig


# ---------------------------------------------------------------------- #
# Convenience wrappers
# ---------------------------------------------------------------------- #
def plot_single_polarization(composition: Composition, reference_electrode: str = "SCE",
                             **kwargs) -> plt.Figure:
    """Quickly plot the polarization curve of a single composition."""
    plotter = PolarizationCurvePlotter(reference_electrode=reference_electrode)
    return plotter.plot_single_composition(composition, **kwargs)


def plot_comparison_polarization(compositions: List[Composition], reference_electrode: str = "SCE",
                                 **kwargs) -> plt.Figure:
    """Quickly plot and compare several compositions."""
    plotter = PolarizationCurvePlotter(reference_electrode=reference_electrode)
    return plotter.plot_multiple_compositions(compositions, **kwargs)


if __name__ == "__main__":
    compositions = create_mg_based_compositions()

    fig1 = plot_single_polarization(
        compositions[0],
        reference_electrode="SCE",
        xlim=(-6, 2),
        ylim=(-3, 0),
    )
    plt.show()

    fig2 = plot_comparison_polarization(
        compositions,
        reference_electrode="SCE",
        xlim=(-8, 5),
        ylim=(-2.7, -1.5),
    )
    plt.show()
